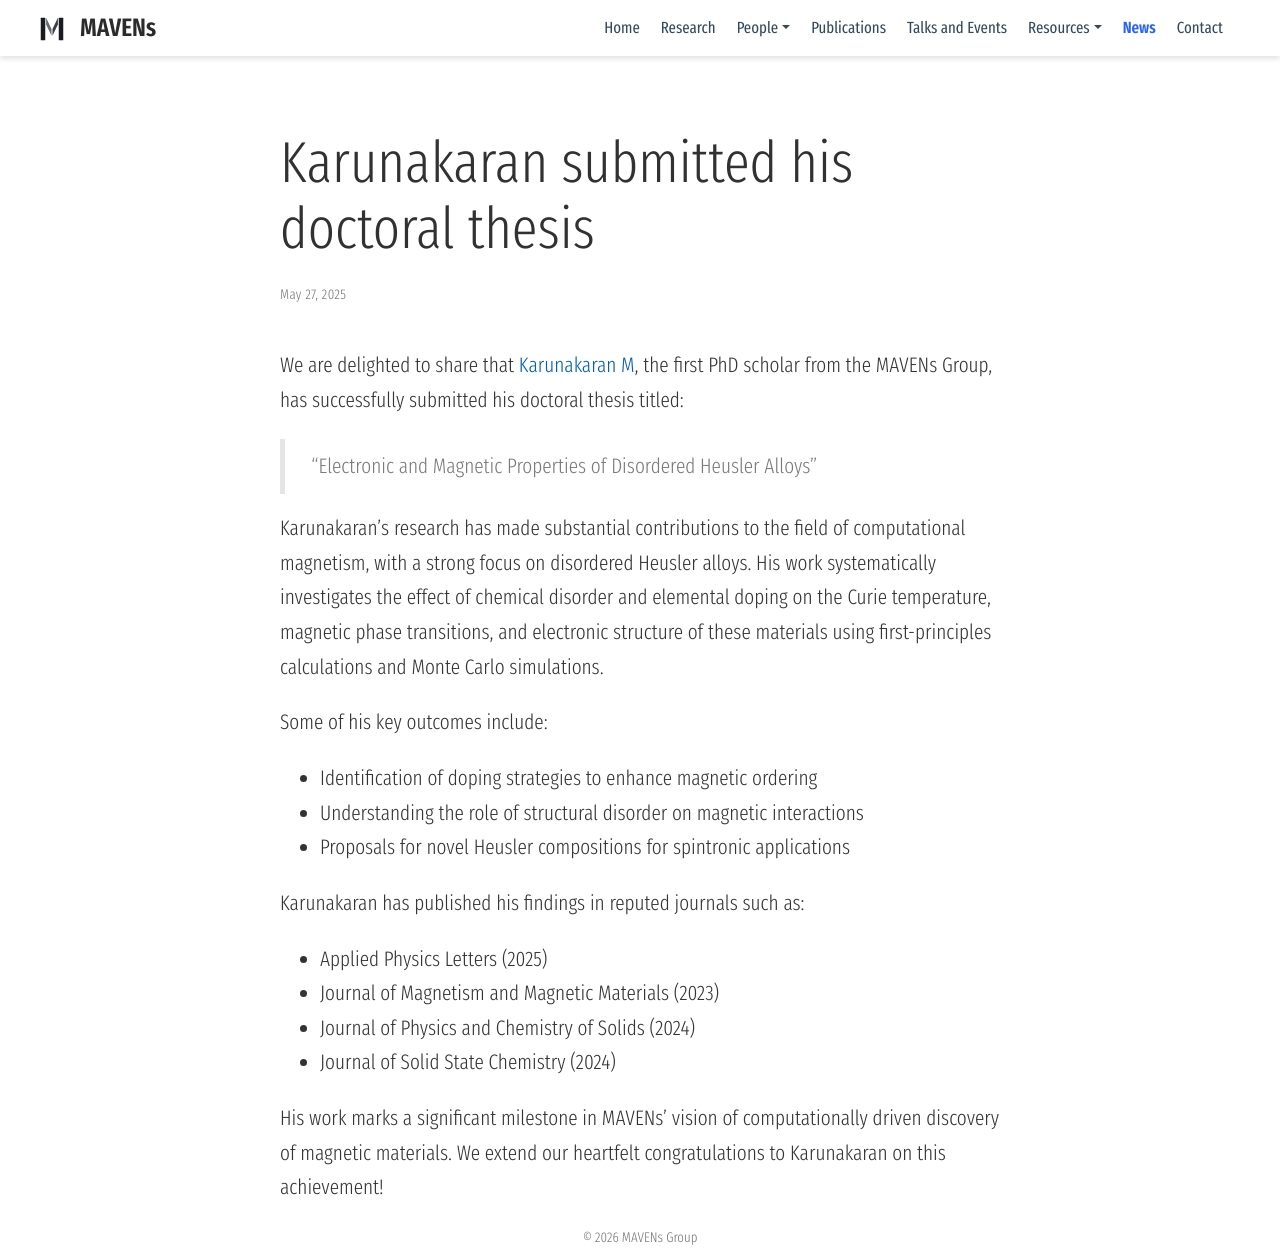

repository: mavens-group/mavens-group.github.io · page: news/2025-karuna/index.html · generator: mdbook

---
title: Karunakaran submitted his doctoral thesis

date: 2025-05-27
profile: false
---
We are delighted to share that [Karunakaran M](../../authors/dr-karunakaran-m), the first PhD scholar from the MAVENs Group, has successfully submitted his doctoral thesis titled:
<!--more-->

> "Electronic and Magnetic Properties of Disordered Heusler Alloys"

Karunakaran’s research has made substantial contributions to the field of computational magnetism,
with a strong focus on disordered Heusler alloys. His work systematically investigates the effect
of chemical disorder and elemental doping on the Curie temperature, magnetic phase transitions, and
electronic structure of these materials using first-principles calculations and Monte Carlo
simulations.

Some of his key outcomes include:

- Identification of doping strategies to enhance magnetic ordering
- Understanding the role of structural disorder on magnetic interactions
- Proposals for novel Heusler compositions for spintronic applications

Karunakaran has published his findings in reputed journals such as:

- Applied Physics Letters (2025)
- Journal of Magnetism and Magnetic Materials (2023)
- Journal of Physics and Chemistry of Solids (2024)
- Journal of Solid State Chemistry (2024)


His work marks a significant milestone in MAVENs' vision of computationally driven discovery of
magnetic materials. We extend our heartfelt congratulations to Karunakaran on this achievement!
